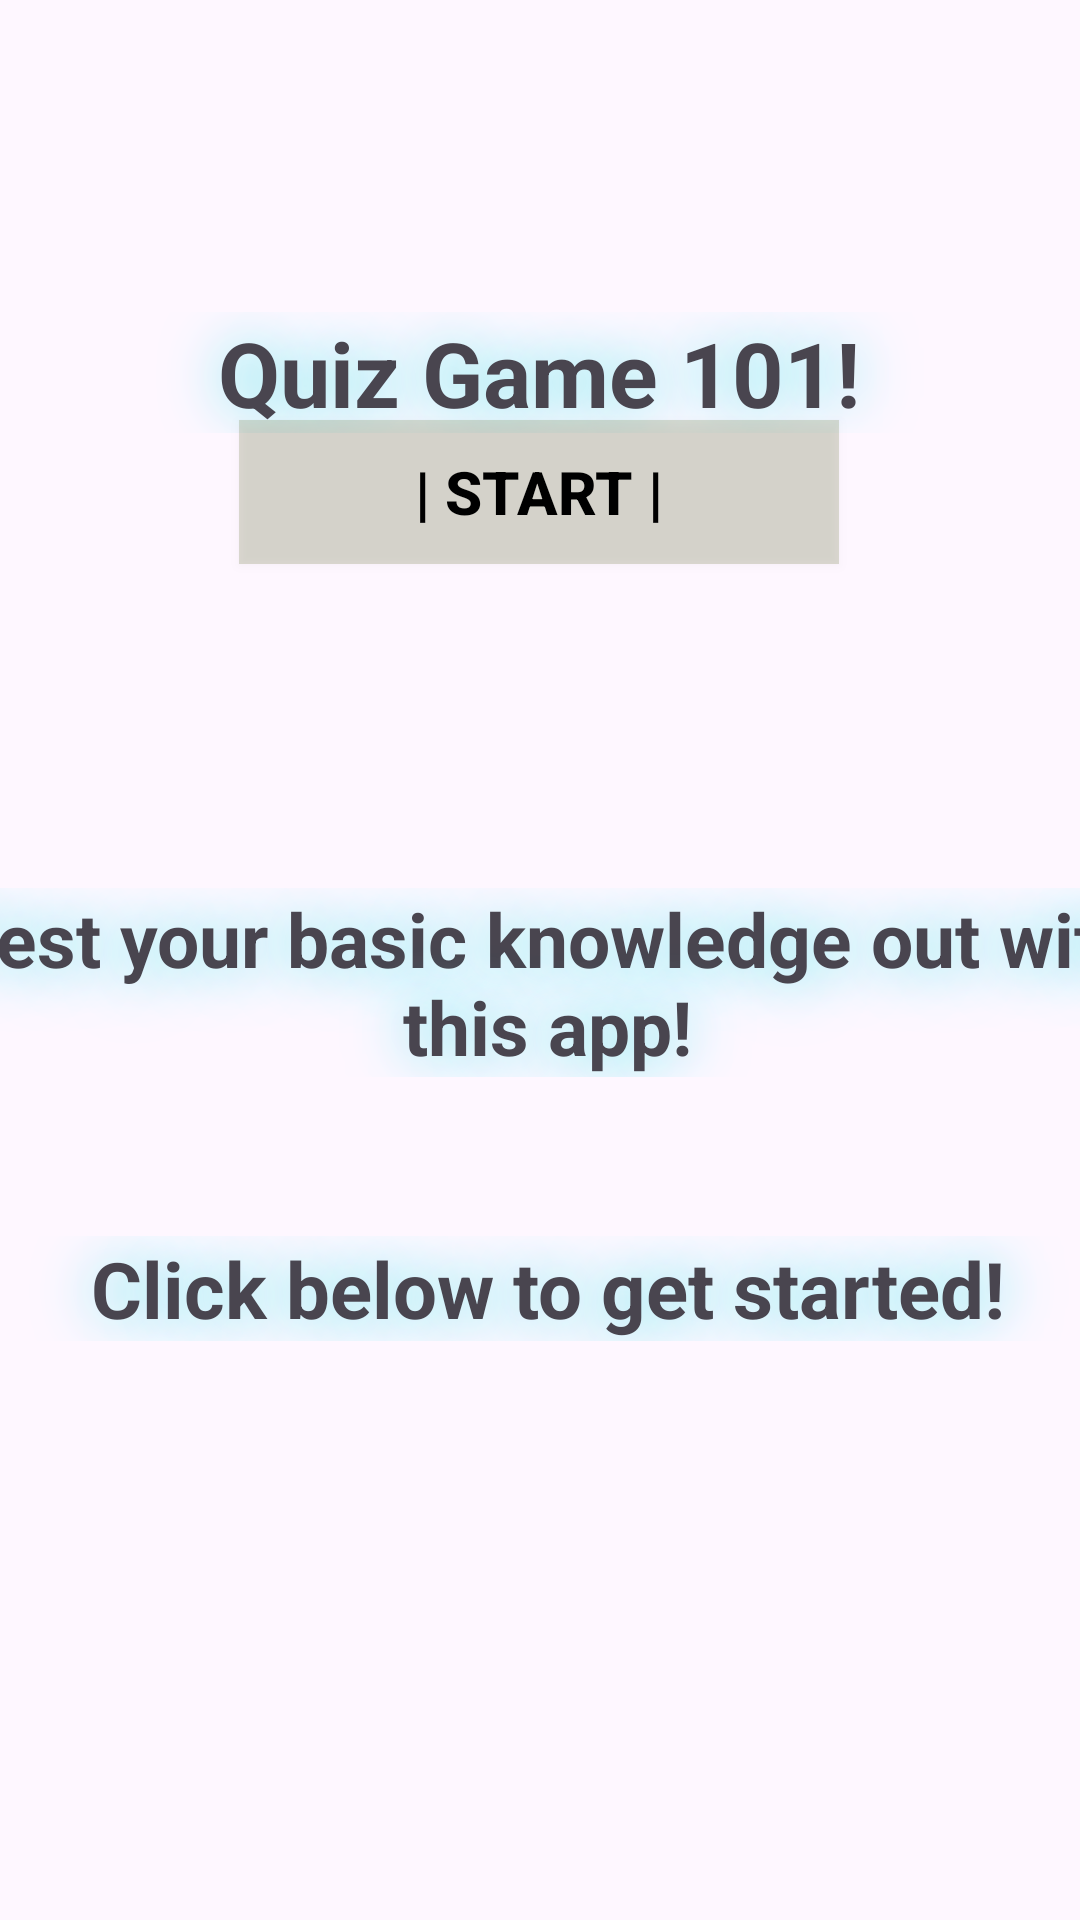

Write the Android layout XML for this screen, with the resource values it uses.
<!-- AndroidManifest.xml: application theme Theme.GameOfQuizz -->
<!-- res/layout/activity_main.xml -->
<?xml version="1.0" encoding="utf-8"?>
<androidx.constraintlayout.widget.ConstraintLayout xmlns:android="http://schemas.android.com/apk/res/android"
    xmlns:app="http://schemas.android.com/apk/res-auto"
    xmlns:tools="http://schemas.android.com/tools"
    android:id="@+id/main"
    android:layout_width="match_parent"
    android:layout_height="1000dp"
    android:background="@drawable/wave_background"
    tools:context=".MainActivity">
    

    <TextView
        android:id="@+id/textView"
        android:layout_width="300dp"
        android:layout_height="wrap_content"
        android:layout_marginTop="104dp"
        android:shadowColor="#66e8ec"
        android:shadowRadius="50"
        android:text="Quiz Game 101!"
        android:textAlignment="center"
        android:textSize="30dp"
        android:textStyle="bold"
        app:layout_constraintEnd_toEndOf="parent"
        app:layout_constraintHorizontal_bias="0.495"
        app:layout_constraintStart_toStartOf="parent"
        app:layout_constraintTop_toTopOf="parent" />

    <TextView
        android:layout_width="400dp"
        android:layout_height="wrap_content"
        android:layout_marginTop="296dp"
        android:shadowColor="#66e8ec"
        android:shadowRadius="50"
        android:text="Test your basic knowledge out with this app!"
        android:textAlignment="center"
        android:textSize="25dp"
        android:textStyle="bold"
        app:layout_constraintEnd_toEndOf="parent"
        app:layout_constraintHorizontal_bias="0.454"
        app:layout_constraintStart_toStartOf="parent"
        app:layout_constraintTop_toTopOf="parent" />

    
    <TextView
        android:id="@+id/textView2"
        android:layout_width="400dp"
        android:layout_height="wrap_content"
        android:layout_marginTop="412dp"
        android:shadowColor="#66e8ec"
        android:shadowRadius="50"
        android:text="Click below to get started!"
        android:textAlignment="center"
        android:textSize="26dp"
        android:textStyle="bold"
        app:layout_constraintEnd_toEndOf="parent"
        app:layout_constraintHorizontal_bias="0.454"
        app:layout_constraintStart_toStartOf="parent"
        app:layout_constraintTop_toTopOf="parent" />

    
    <Button
        android:id="@+id/startBtn"
        android:layout_width="200dp"
        android:layout_height="wrap_content"
        android:layout_marginBottom="452dp"
        android:background="#3562"
        android:text="| START |"
        android:textColor="@color/black"
        android:textSize="20sp"
        android:textStyle="bold"
        app:layout_constraintBottom_toBottomOf="parent"
        app:layout_constraintEnd_toEndOf="parent"
        app:layout_constraintHorizontal_bias="0.497"
        app:layout_constraintStart_toStartOf="parent" />
</androidx.constraintlayout.widget.ConstraintLayout>
<!-- resources referenced by this layout -->
<resources>
  <style name="Theme.GameOfQuizz" parent="Base.Theme.GameOfQuizz" />
  <style name="Base.Theme.GameOfQuizz" parent="Theme.Material3.DayNight.NoActionBar">
          
          
      </style>
  <!-- not gathered from this repository: default colours our renderer supplied (Android Studio template values) -->
  <color name="black">#FF000000</color>
</resources>
